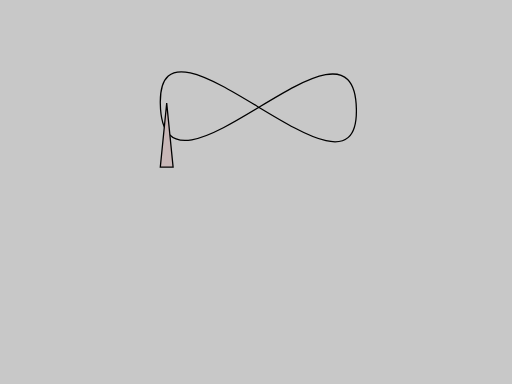
t = 0.00 s
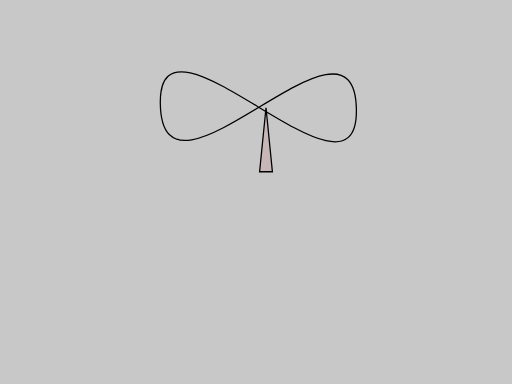
t = 0.75 s
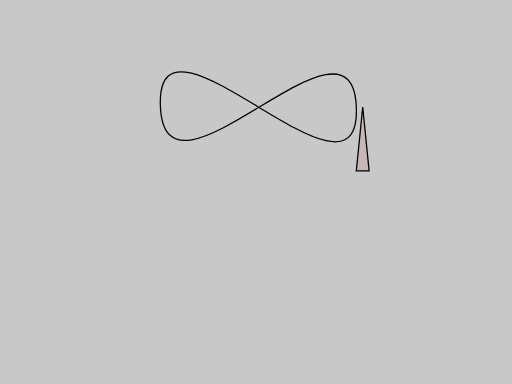
t = 1.50 s
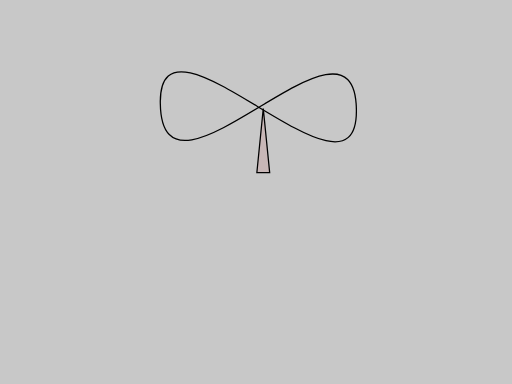
t = 2.25 s

The animated SVG that drew these frames (rendered in a browser with its animation timeline set to each time). Animation: 1 SMIL element (animateMotion=1); one cycle of 3.00 s, repeats indefinitely.

<?xml version="1.0" encoding="UTF-8" standalone="no"?>
<svg
   width="400"
   height="300"
   viewBox="0 0 400 300"
   version="1.1"
   id="svg1"
   sodipodi:docname="animate_motion.svg"
   inkscape:version="1.3.2 (091e20e, 2023-11-25)"
   xmlns:inkscape="http://www.inkscape.org/namespaces/inkscape"
   xmlns:sodipodi="http://sodipodi.sourceforge.net/DTD/sodipodi-0.dtd"
   xmlns="http://www.w3.org/2000/svg"
   xmlns:svg="http://www.w3.org/2000/svg">


  <g id="background">
      <rect x='0' y='0' width='400' height='300' fill="rgb( 200, 200, 200 )" />
  </g>

     
  <g id="layer1">
    <path
       style="fill:none;stroke:#000000;stroke-width:1px;stroke-linecap:butt;stroke-linejoin:miter;stroke-opacity:1"
       d="m 125.23765,80.614719 c -1.20336,-87.43376 154.43569,93.695191 153.19211,5.01191 -1.3363,-95.295119 -151.84477,92.883701 -153.19211,-5.01191 z"
       id="motionPath"
       sodipodi:nodetypes="sss" />
       
       
       <!--  transform="translate(201.68968,129.73743)"
       
    <path
       style="fill:#c8b7b7;stroke:#000000;stroke-width:1px;stroke-linecap:butt;stroke-linejoin:miter;stroke-opacity:1"
       d="m 201.68968,129.73743 -4.57525,-80.501832 15.36744,0.12089 z"
       id="chuck"
       sodipodi:nodetypes="cccc" >
       -->
       
       <!--
       <path id="chuck"
          d="m 0,0 10,0 -5,50 z"
          style="fill:#c8b7b7;stroke:black;stroke-width:1px;"
          >
          -->
          
       <path id="chuck"
          d="m 5,0 5,50 -10,0 z"
          style="fill:#c8b7b7;stroke:black;stroke-width:1px;"
          >
       
       <!--
       auto
       auto-reverse
       rotate="200"
       
       
       -->
       <!---->
           <animateMotion dur="3s" 
             repeatCount="indefinite"
             rotate="200"
             >
              <mpath href="#motionPath"/>
           </animateMotion>
           
           
       </path>
  </g>
  
  
<!--

https://css-tricks.com/guide-svg-animations-smil/#animating-along-arbitrary-paths-the-element


-->
  
</svg>


